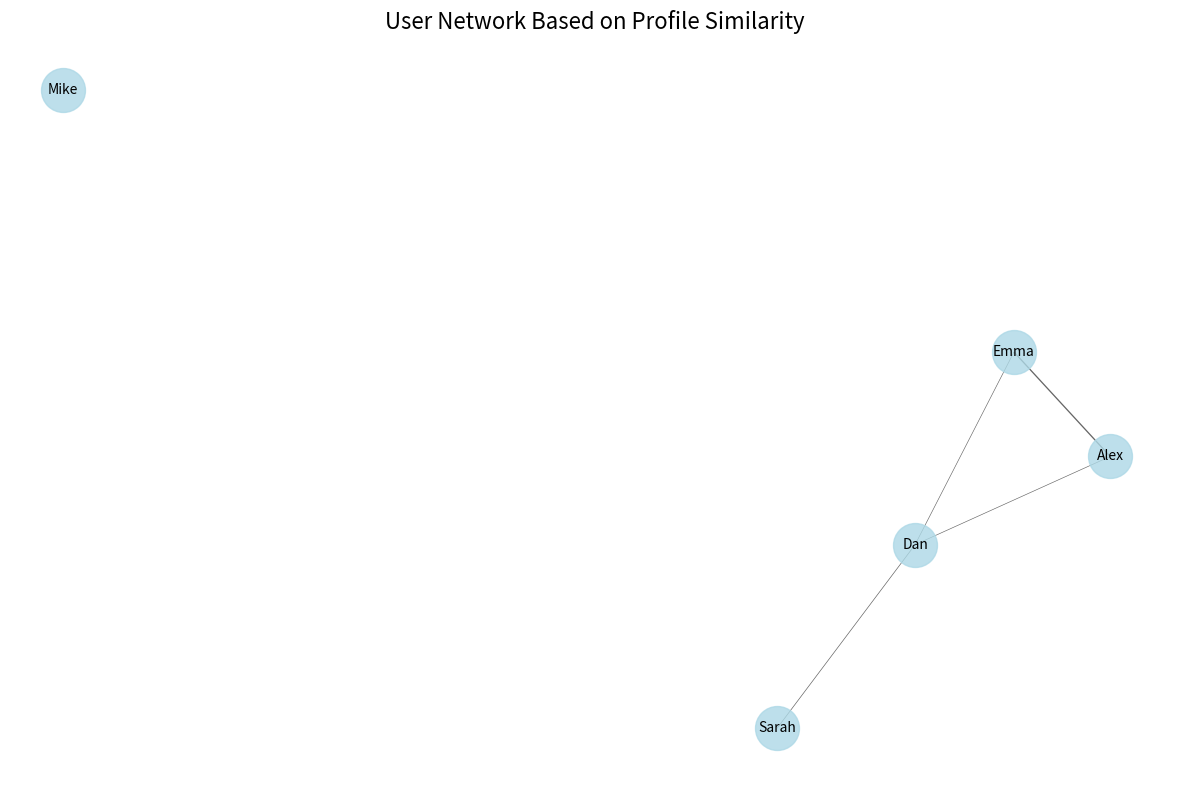

Recreate this plot in Python.
import numpy as np
import matplotlib.pyplot as plt
import networkx as nx
from typing import List, Dict

class UserNetwork:
    def __init__(self):
        self.G = nx.Graph()
        
    def add_user(self, user_id: str, name: str, skills: List[str], 
                 interests: List[str], goals: List[str], values: List[str]):
        """Add a user to the network with their attributes"""
        self.G.add_node(user_id, 
                       name=name,
                       skills=skills,
                       interests=interests,
                       goals=goals,
                       values=values)
    
    def calculate_similarity(self, user1: str, user2: str) -> float:
        """Calculate similarity between two users based on their attributes"""
        node1 = self.G.nodes[user1]
        node2 = self.G.nodes[user2]
        
        # Calculate Jaccard similarity for each attribute type
        def jaccard_similarity(set1, set2):
            if not set1 and not set2:
                return 0
            return len(set1.intersection(set2)) / len(set1.union(set2))
        
        # Convert lists to sets for similarity calculation
        skills_sim = jaccard_similarity(set(node1['skills']), set(node2['skills']))
        interests_sim = jaccard_similarity(set(node1['interests']), set(node2['interests']))
        goals_sim = jaccard_similarity(set(node1['goals']), set(node2['goals']))
        values_sim = jaccard_similarity(set(node1['values']), set(node2['values']))
        
        # Weighted average of similarities
        weights = {'skills': 0.3, 'interests': 0.3, 'goals': 0.2, 'values': 0.2}
        total_similarity = (
            skills_sim * weights['skills'] +
            interests_sim * weights['interests'] +
            goals_sim * weights['goals'] +
            values_sim * weights['values']
        )
        
        return total_similarity

    def build_network(self, similarity_threshold: float = 0.3):
        """Build edges between users based on similarity"""
        users = list(self.G.nodes())
        for i in range(len(users)):
            for j in range(i + 1, len(users)):
                similarity = self.calculate_similarity(users[i], users[j])
                if similarity >= similarity_threshold:
                    self.G.add_edge(users[i], users[j], weight=similarity)

    def visualize(self):
        """Visualize the network with user attributes"""
        plt.figure(figsize=(12, 8))
        
        # Use spring layout for node positioning
        pos = nx.spring_layout(self.G, seed=42)
        
        # Draw edges with weights
        edge_weights = [self.G[u][v]['weight'] * 2 for u, v in self.G.edges()]
        nx.draw_networkx_edges(self.G, pos, width=edge_weights, alpha=0.6)
        
        # Draw nodes
        nx.draw_networkx_nodes(self.G, pos, node_color='lightblue', 
                             node_size=1000, alpha=0.8)
        
        # Add labels
        labels = {node: self.G.nodes[node]['name'] for node in self.G.nodes()}
        nx.draw_networkx_labels(self.G, pos, labels, font_size=10)
        
        plt.title("User Network Based on Profile Similarity", pad=20, fontsize=16)
        plt.axis('off')
        plt.tight_layout()
        plt.show()

# Example usage with sample data
def main():
    # Create sample users based on your data structure
    network = UserNetwork()
    
    # Add some sample users with varying attributes
    network.add_user(
        "user1",
        "Dan",
        skills=["Python", "JavaScript", "React"],
        interests=["AI", "Web Development"],
        goals=["Full Stack Developer"],
        values=["Innovation", "Learning"]
    )
    
    network.add_user(
        "user2",
        "Alex",
        skills=["Python", "Machine Learning", "Data Science"],
        interests=["AI", "Data Analysis"],
        goals=["Data Scientist"],
        values=["Innovation", "Research"]
    )
    
    network.add_user(
        "user3",
        "Sarah",
        skills=["JavaScript", "React", "Node.js"],
        interests=["Web Development", "UI/UX"],
        goals=["Frontend Developer"],
        values=["Creativity", "User Experience"]
    )
    
    network.add_user(
        "user4",
        "Mike",
        skills=["Python", "Java", "DevOps"],
        interests=["Cloud Computing", "System Architecture"],
        goals=["DevOps Engineer"],
        values=["Efficiency", "Reliability"]
    )
    
    network.add_user(
        "user5",
        "Emma",
        skills=["Python", "Data Science", "Machine Learning"],
        interests=["AI", "Research"],
        goals=["Research Scientist"],
        values=["Innovation", "Discovery"]
    )
    
    # Build the network
    network.build_network(similarity_threshold=0.2)
    
    # Visualize
    network.visualize()
    
    # Print network statistics
    print("\nNetwork Statistics:")
    print(f"Number of users: {network.G.number_of_nodes()}")
    print(f"Number of connections: {network.G.number_of_edges()}")
    print("\nUser Connections:")
    for node in network.G.nodes():
        connections = list(network.G.neighbors(node))
        print(f"{network.G.nodes[node]['name']} is connected to: {', '.join([network.G.nodes[n]['name'] for n in connections])}")

if __name__ == "__main__":
    main() 
